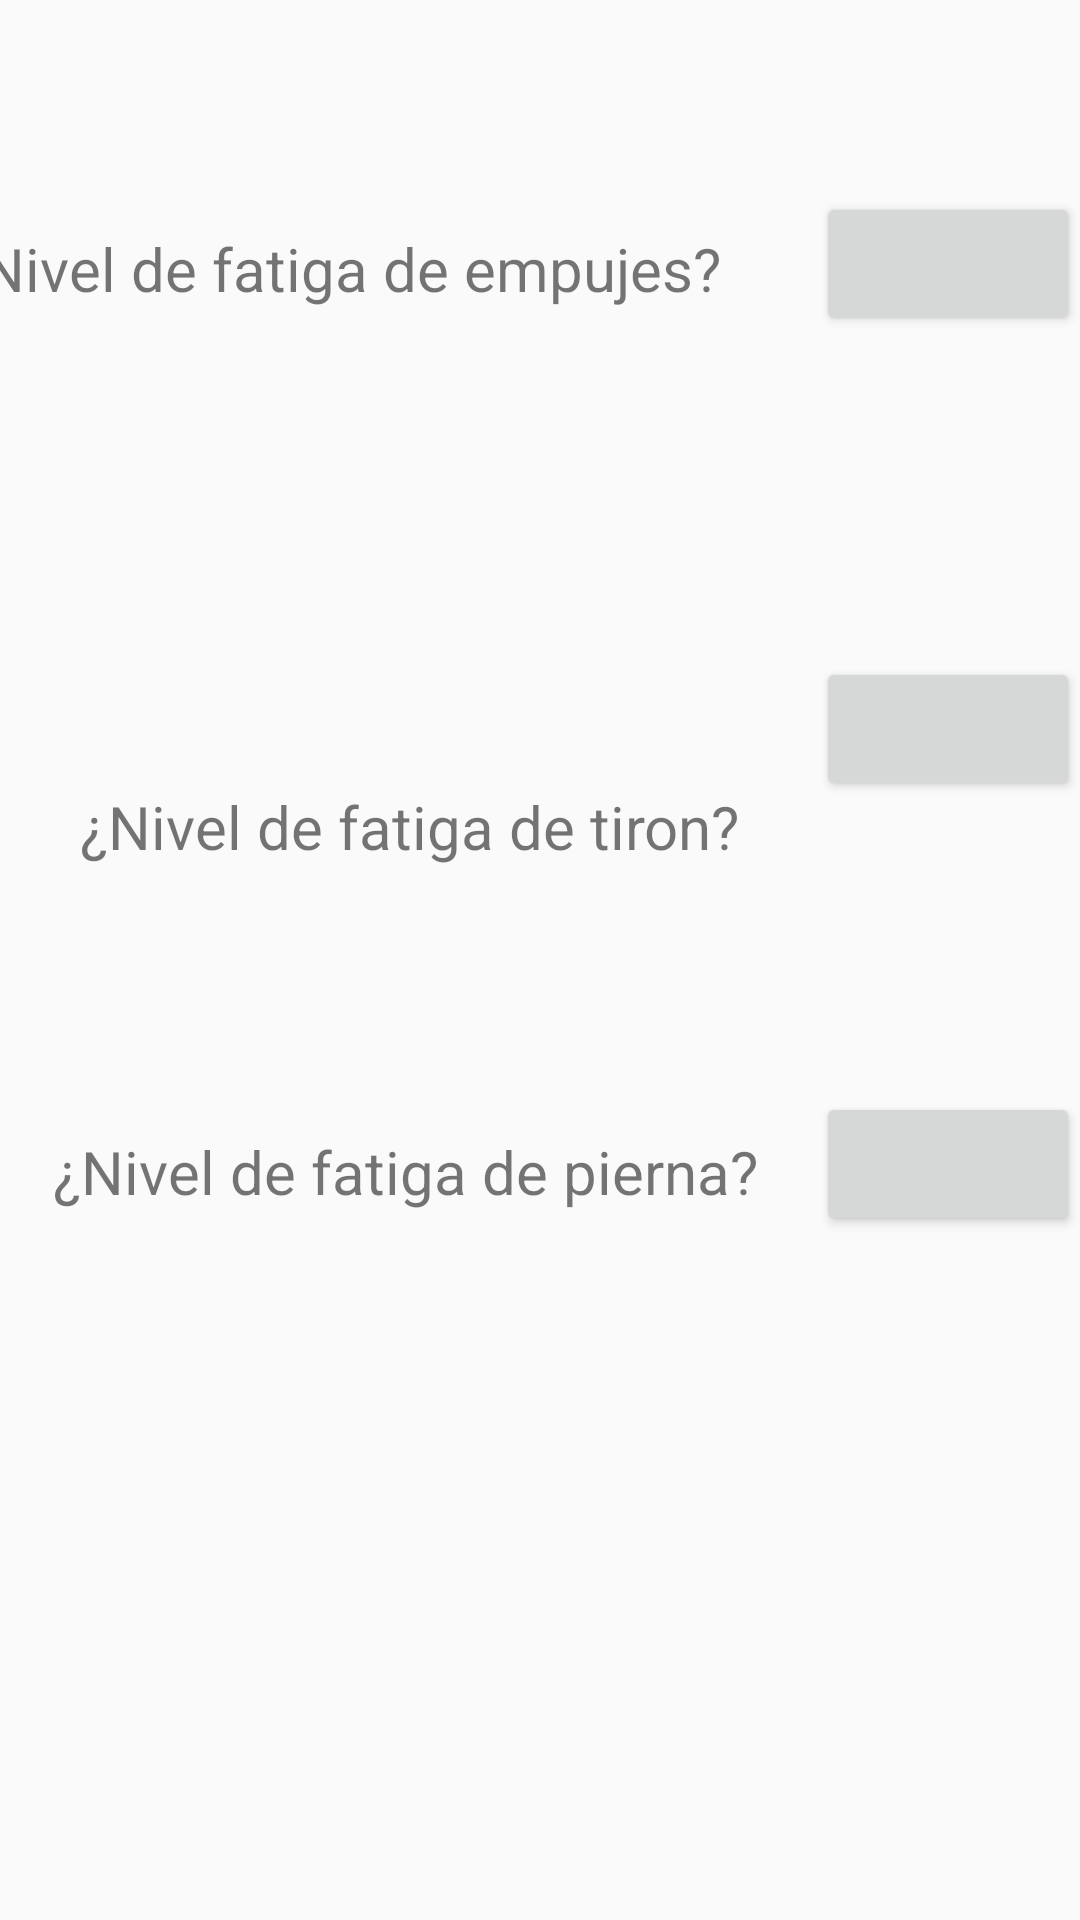

The Android layout XML behind this screen, and the referenced resources:
<!-- AndroidManifest.xml: application theme AppTheme -->
<!-- res/layout/fatiga.xml -->
<?xml version="1.0" encoding="utf-8"?>
<androidx.constraintlayout.widget.ConstraintLayout xmlns:android="http://schemas.android.com/apk/res/android"
        xmlns:app="http://schemas.android.com/apk/res-auto"
        android:orientation="vertical" android:layout_width="match_parent"
        android:layout_height="match_parent">


    <Button
            android:id="@+id/button"
            android:layout_width="wrap_content"
            android:layout_height="wrap_content"
            android:layout_marginTop="64dp"
            app:layout_constraintEnd_toEndOf="parent"
            app:layout_constraintTop_toTopOf="parent" />

    <TextView
            android:id="@+id/textView"
            android:layout_width="wrap_content"
            android:layout_height="wrap_content"
            android:layout_marginTop="76dp"
            android:layout_marginEnd="32dp"
            android:text="@string/pregunta_1"
            android:textSize="@dimen/titulo_aplicacion"
            app:layout_constraintEnd_toStartOf="@+id/button"
            app:layout_constraintHorizontal_bias="1.0"
            app:layout_constraintStart_toStartOf="parent"
            app:layout_constraintTop_toTopOf="parent" />

    <TextView
            android:id="@+id/textView2"
            android:layout_width="wrap_content"
            android:layout_height="wrap_content"
            android:layout_marginTop="136dp"
            android:text="@string/pregunta_2"
            android:textSize="@dimen/titulo_aplicacion"
            app:layout_constraintBottom_toTopOf="@+id/textView3"
            app:layout_constraintEnd_toStartOf="@+id/button2"
            app:layout_constraintHorizontal_bias="0.511"
            app:layout_constraintStart_toStartOf="parent"
            app:layout_constraintTop_toBottomOf="@+id/textView"
            app:layout_constraintVertical_bias="0.208" />

    <TextView
            android:id="@+id/textView3"
            android:layout_width="wrap_content"
            android:layout_height="wrap_content"
            android:layout_marginBottom="236dp"
            android:textSize="@dimen/titulo_aplicacion"
            android:text="@string/pregunta_3"
            app:layout_constraintBottom_toBottomOf="parent"
            app:layout_constraintEnd_toStartOf="@+id/button3"
            app:layout_constraintHorizontal_bias="0.481"
            app:layout_constraintStart_toStartOf="parent" />

    <Button
            android:id="@+id/button2"
            android:layout_width="wrap_content"
            android:layout_height="wrap_content"
            app:layout_constraintBottom_toTopOf="@+id/button3"
            app:layout_constraintEnd_toEndOf="parent"
            app:layout_constraintTop_toBottomOf="@+id/button"
            app:layout_constraintVertical_bias="0.525" />

    <Button
            android:id="@+id/button3"
            android:layout_width="wrap_content"
            android:layout_height="wrap_content"
            android:layout_marginBottom="228dp"
            app:layout_constraintBottom_toBottomOf="parent"
            app:layout_constraintEnd_toEndOf="parent" />
</androidx.constraintlayout.widget.ConstraintLayout>
<!-- resources referenced by this layout -->
<resources>
  <dimen name="titulo_aplicacion">20sp</dimen>
  <string name="pregunta_1">¿Nivel de fatiga de empujes?</string>
  <string name="pregunta_2">¿Nivel de fatiga de tiron?</string>
  <string name="pregunta_3">¿Nivel de fatiga de pierna?</string>
  <style name="AppTheme" parent="Theme.AppCompat.Light.DarkActionBar">
          
          <item name="colorPrimary">@color/colorPrimary</item>
          <item name="colorPrimaryDark">@color/colorPrimaryDark</item>
          <item name="colorAccent">@color/colorAccent</item>
      </style>
  <color name="colorPrimary">#0093c3</color>
  <color name="colorPrimaryDark">#e79461</color>
  <color name="colorAccent">#75787c</color>
</resources>
